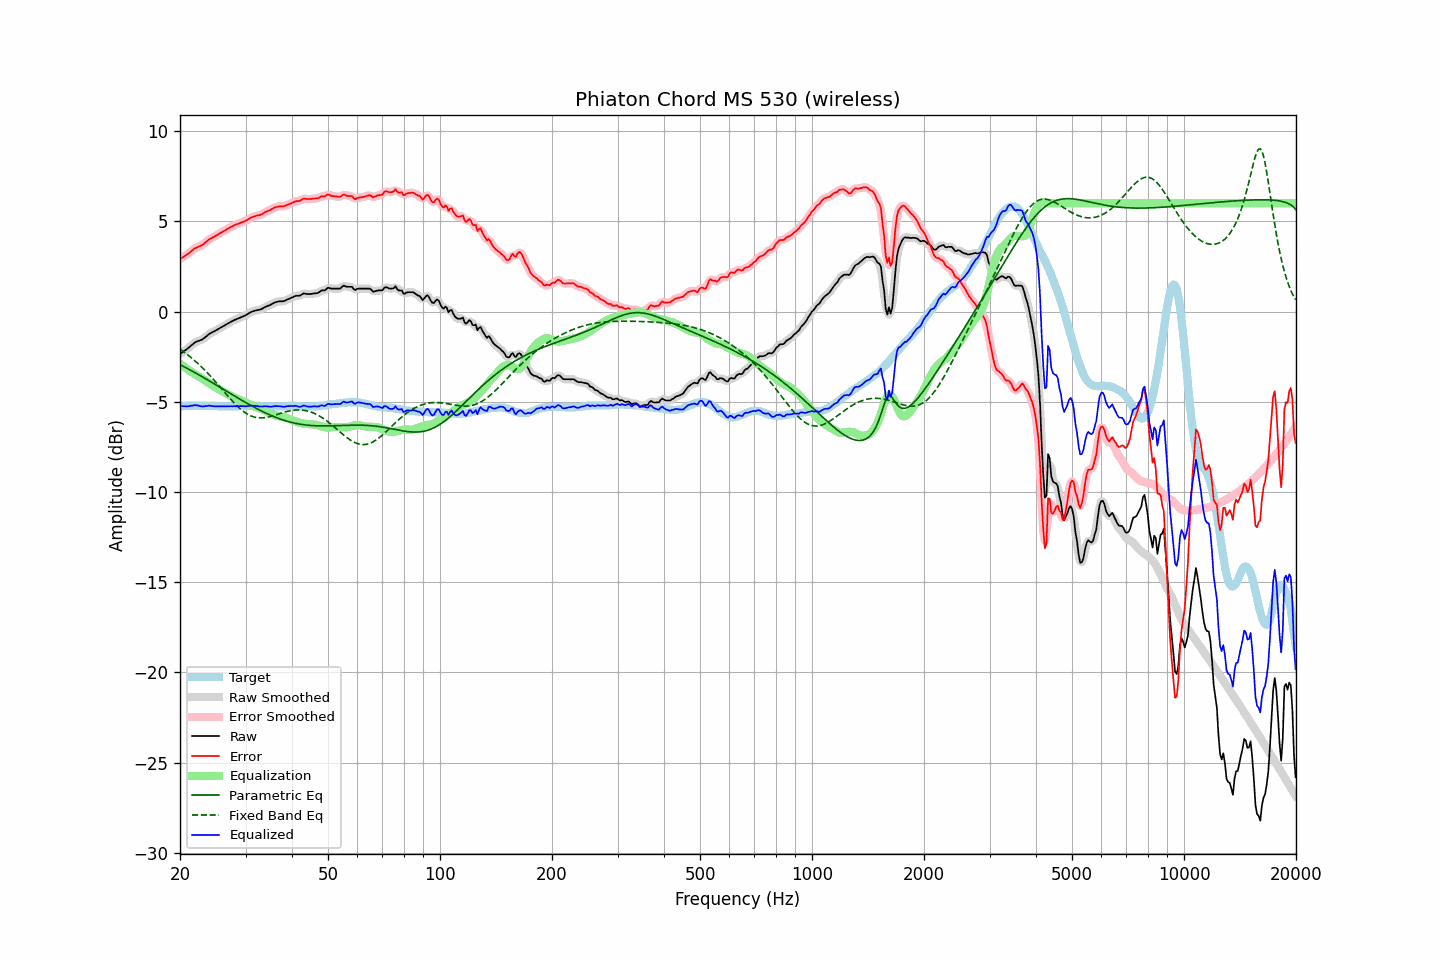

The file beside this chart, header and first rows:
frequency, raw, error, smoothed, error_smoothed, equalization, parametric_eq, fixed_band_eq, equalized_raw, equalized_smoothed, target
20.00, -2.35, 2.91, -2.35, 2.91, -2.89, -2.94, -2.10, -5.24, -5.24, -5.26
20.20, -2.29, 2.96, -2.29, 2.96, -2.96, -2.99, -2.16, -5.25, -5.25, -5.25
20.40, -2.22, 3.02, -2.23, 3.02, -3.03, -3.04, -2.22, -5.25, -5.25, -5.24
20.61, -2.16, 3.08, -2.16, 3.08, -3.09, -3.08, -2.28, -5.25, -5.25, -5.24
20.81, -2.10, 3.13, -2.10, 3.14, -3.16, -3.13, -2.35, -5.26, -5.26, -5.23
21.02, -2.03, 3.20, -2.03, 3.20, -3.22, -3.18, -2.42, -5.25, -5.25, -5.23
21.23, -1.96, 3.26, -1.96, 3.26, -3.28, -3.23, -2.49, -5.24, -5.24, -5.22
21.44, -1.88, 3.34, -1.88, 3.34, -3.34, -3.27, -2.56, -5.22, -5.22, -5.22
21.66, -1.81, 3.41, -1.81, 3.41, -3.40, -3.32, -2.63, -5.21, -5.21, -5.22
21.87, -1.73, 3.49, -1.74, 3.48, -3.46, -3.37, -2.71, -5.19, -5.20, -5.22
22.09, -1.68, 3.53, -1.68, 3.53, -3.51, -3.42, -2.79, -5.19, -5.20, -5.21
22.31, -1.64, 3.57, -1.64, 3.58, -3.56, -3.47, -2.87, -5.21, -5.21, -5.21
22.54, -1.61, 3.61, -1.61, 3.61, -3.62, -3.52, -2.95, -5.23, -5.23, -5.22
22.76, -1.58, 3.65, -1.58, 3.65, -3.67, -3.57, -3.04, -5.25, -5.25, -5.23
22.99, -1.54, 3.69, -1.53, 3.70, -3.72, -3.62, -3.12, -5.27, -5.26, -5.23
23.22, -1.47, 3.76, -1.48, 3.76, -3.78, -3.68, -3.21, -5.25, -5.26, -5.23
23.45, -1.40, 3.84, -1.40, 3.84, -3.84, -3.73, -3.30, -5.24, -5.24, -5.24
23.69, -1.33, 3.91, -1.33, 3.91, -3.90, -3.78, -3.40, -5.23, -5.23, -5.24
23.92, -1.25, 3.99, -1.26, 3.98, -3.96, -3.83, -3.49, -5.22, -5.22, -5.24
24.16, -1.20, 4.04, -1.20, 4.04, -4.02, -3.89, -3.59, -5.23, -5.23, -5.24
24.40, -1.15, 4.09, -1.15, 4.09, -4.08, -3.94, -3.68, -5.24, -5.24, -5.24
24.65, -1.11, 4.13, -1.11, 4.13, -4.14, -3.99, -3.78, -5.25, -5.25, -5.24
24.89, -1.06, 4.18, -1.06, 4.18, -4.19, -4.04, -3.88, -5.25, -5.25, -5.24
25.14, -1.01, 4.23, -1.01, 4.23, -4.24, -4.10, -3.99, -5.25, -5.25, -5.24
25.39, -0.96, 4.29, -0.96, 4.29, -4.29, -4.15, -4.09, -5.25, -5.25, -5.25
25.65, -0.91, 4.34, -0.91, 4.34, -4.34, -4.20, -4.19, -5.25, -5.25, -5.25
25.91, -0.86, 4.39, -0.86, 4.39, -4.39, -4.26, -4.30, -5.26, -5.25, -5.25
26.16, -0.81, 4.44, -0.81, 4.44, -4.44, -4.31, -4.40, -5.26, -5.25, -5.25
26.43, -0.75, 4.50, -0.76, 4.50, -4.50, -4.37, -4.50, -5.25, -5.25, -5.25
26.69, -0.70, 4.55, -0.70, 4.55, -4.55, -4.42, -4.61, -5.25, -5.25, -5.25
26.96, -0.65, 4.60, -0.65, 4.60, -4.60, -4.47, -4.71, -5.25, -5.25, -5.25
27.23, -0.60, 4.65, -0.60, 4.65, -4.65, -4.53, -4.81, -5.25, -5.25, -5.25
27.50, -0.55, 4.70, -0.55, 4.70, -4.70, -4.58, -4.91, -5.25, -5.25, -5.25
27.77, -0.51, 4.74, -0.51, 4.74, -4.74, -4.63, -5.00, -5.25, -5.25, -5.25
28.05, -0.46, 4.79, -0.47, 4.79, -4.78, -4.69, -5.10, -5.24, -5.25, -5.25
28.33, -0.43, 4.82, -0.43, 4.82, -4.82, -4.74, -5.19, -5.25, -5.25, -5.25
28.62, -0.39, 4.86, -0.39, 4.86, -4.86, -4.79, -5.28, -5.25, -5.25, -5.25
28.90, -0.35, 4.89, -0.35, 4.89, -4.89, -4.85, -5.36, -5.24, -5.24, -5.24
29.19, -0.31, 4.93, -0.32, 4.93, -4.93, -4.90, -5.43, -5.24, -5.24, -5.24
29.48, -0.28, 4.96, -0.28, 4.96, -4.97, -4.95, -5.51, -5.25, -5.25, -5.24
29.78, -0.24, 4.99, -0.24, 4.99, -5.01, -5.00, -5.57, -5.25, -5.25, -5.23
30.08, -0.20, 5.03, -0.20, 5.04, -5.05, -5.05, -5.64, -5.25, -5.25, -5.23
30.38, -0.14, 5.09, -0.14, 5.09, -5.09, -5.10, -5.69, -5.24, -5.24, -5.23
30.68, -0.09, 5.14, -0.09, 5.14, -5.14, -5.15, -5.74, -5.23, -5.23, -5.23
30.99, -0.03, 5.20, -0.04, 5.19, -5.18, -5.20, -5.78, -5.21, -5.22, -5.23
31.30, -0.00, 5.23, -0.00, 5.23, -5.22, -5.25, -5.82, -5.22, -5.22, -5.23
31.61, 0.03, 5.26, 0.03, 5.27, -5.25, -5.30, -5.85, -5.22, -5.22, -5.23
31.93, 0.06, 5.29, 0.05, 5.29, -5.28, -5.35, -5.87, -5.23, -5.23, -5.23
32.24, 0.08, 5.32, 0.07, 5.31, -5.32, -5.39, -5.88, -5.24, -5.24, -5.24
32.57, 0.09, 5.33, 0.09, 5.33, -5.35, -5.44, -5.89, -5.26, -5.26, -5.24
32.89, 0.11, 5.35, 0.11, 5.36, -5.38, -5.48, -5.90, -5.27, -5.27, -5.24
33.22, 0.15, 5.40, 0.15, 5.40, -5.41, -5.53, -5.90, -5.27, -5.26, -5.25
33.55, 0.20, 5.45, 0.20, 5.45, -5.45, -5.57, -5.89, -5.25, -5.26, -5.25
33.89, 0.25, 5.51, 0.24, 5.51, -5.50, -5.61, -5.88, -5.25, -5.25, -5.26
34.23, 0.29, 5.55, 0.29, 5.55, -5.54, -5.66, -5.86, -5.25, -5.25, -5.26
34.57, 0.33, 5.59, 0.32, 5.59, -5.59, -5.70, -5.84, -5.26, -5.26, -5.26
34.92, 0.36, 5.62, 0.36, 5.63, -5.64, -5.74, -5.82, -5.28, -5.27, -5.26
35.27, 0.41, 5.67, 0.41, 5.67, -5.68, -5.77, -5.80, -5.27, -5.27, -5.26
35.62, 0.46, 5.72, 0.46, 5.72, -5.72, -5.81, -5.77, -5.26, -5.26, -5.26
35.97, 0.51, 5.77, 0.50, 5.76, -5.75, -5.85, -5.74, -5.24, -5.25, -5.26
... 635 more rows
